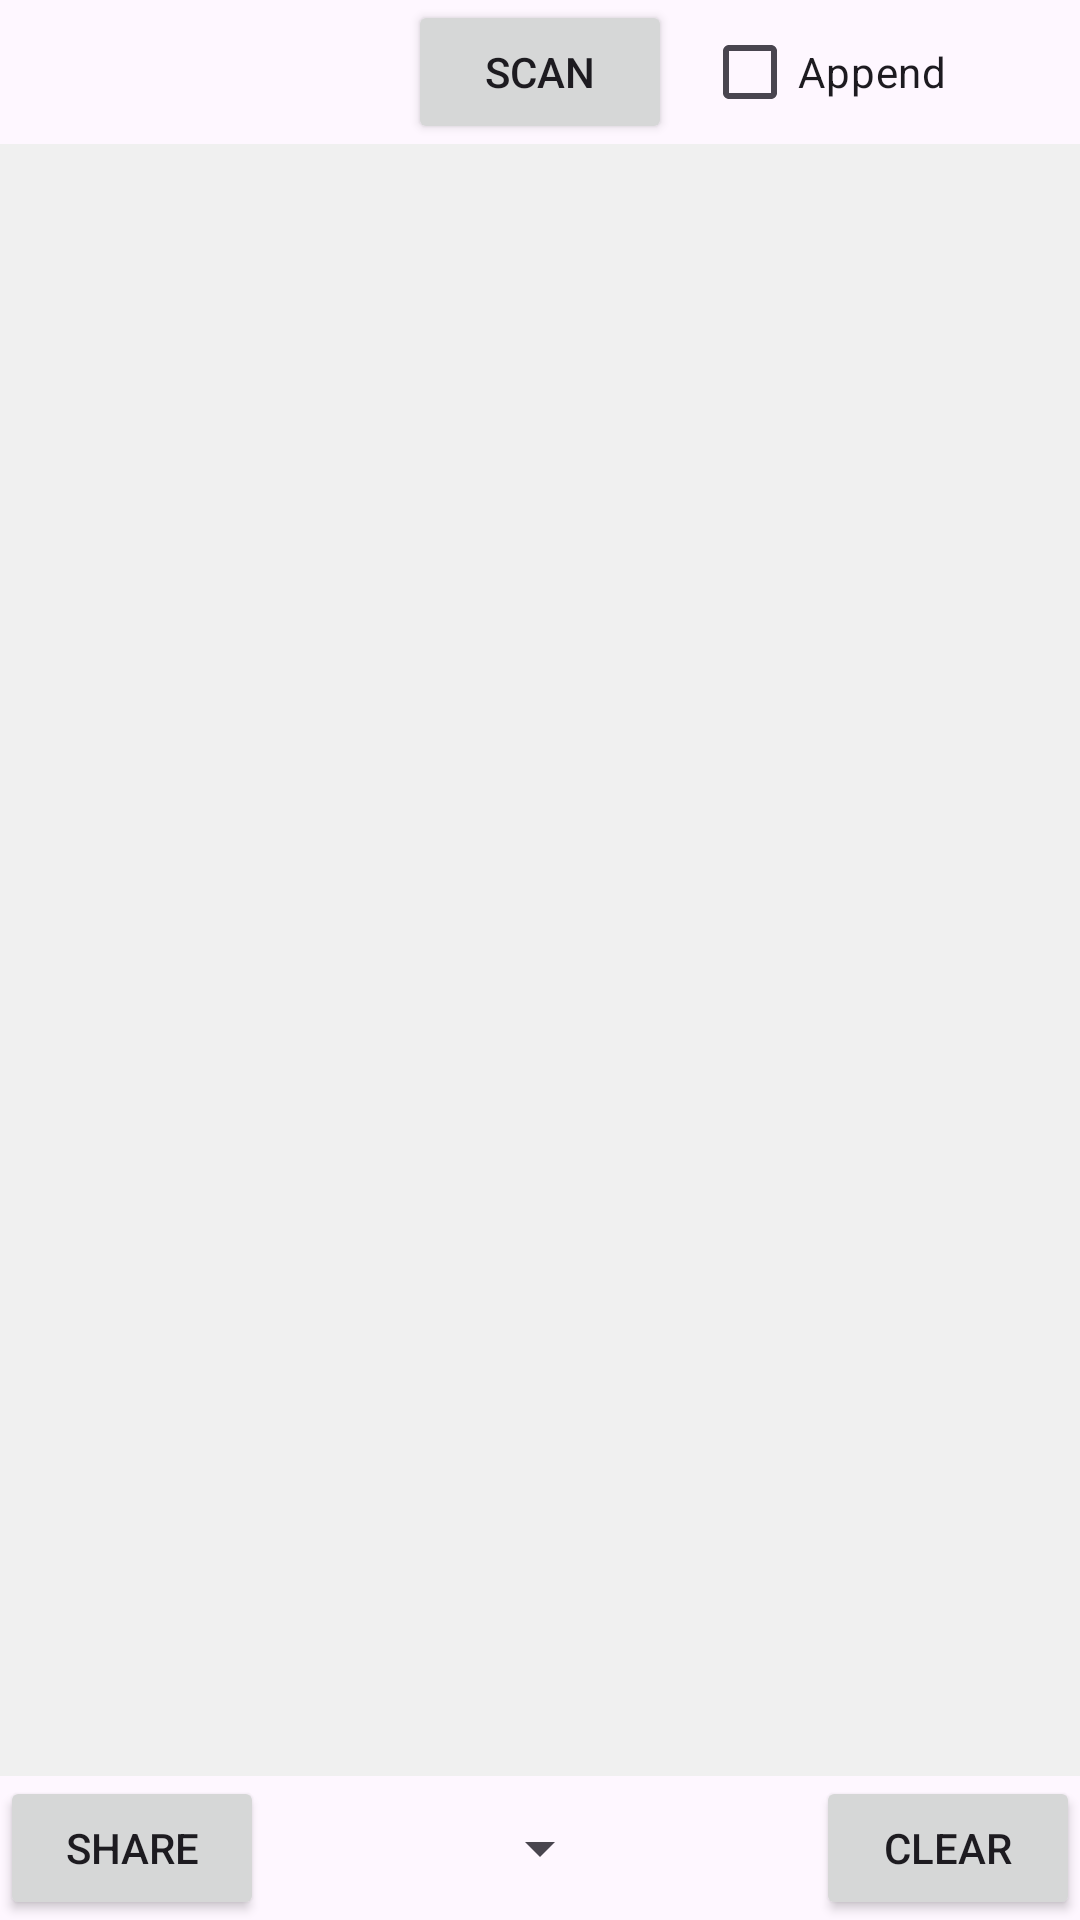

This screen was rendered from an Android layout file. Write that file and the resources it references.
<!-- AndroidManifest.xml: application theme Theme.QRCodeReader -->
<!-- res/layout/activity_main.xml -->
<?xml version="1.0" encoding="utf-8"?>
<androidx.constraintlayout.widget.ConstraintLayout xmlns:android="http://schemas.android.com/apk/res/android"
    xmlns:app="http://schemas.android.com/apk/res-auto"
    xmlns:tools="http://schemas.android.com/tools"
    android:id="@+id/main"
    android:layout_width="match_parent"
    android:layout_height="match_parent"
    tools:context=".MainActivity">

  <Button
      android:id="@+id/scan_button"
      android:layout_width="wrap_content"
      android:layout_height="wrap_content"
      android:text="@string/scan_button_text"
      app:layout_constraintEnd_toEndOf="parent"
      app:layout_constraintStart_toStartOf="parent"
      app:layout_constraintTop_toTopOf="parent" />

  <CheckBox
      android:id="@+id/append_check"
      android:layout_width="wrap_content"
      android:layout_height="wrap_content"
      android:layout_marginStart="10dp"
      android:text="@string/append_check_text"
      app:layout_constraintBottom_toBottomOf="@id/scan_button"
      app:layout_constraintStart_toEndOf="@id/scan_button" />

  <TextView
      android:id="@+id/content_text"
      android:layout_width="0dp"
      android:layout_height="0dp"
      android:background="#f0f0f0"
      android:breakStrategy="simple"
      app:layout_constraintBottom_toTopOf="@id/clear_button"
      app:layout_constraintEnd_toEndOf="parent"
      app:layout_constraintStart_toStartOf="parent"
      app:layout_constraintTop_toBottomOf="@id/scan_button" />

  <Button
      android:id="@+id/share_button"
      android:layout_width="wrap_content"
      android:layout_height="wrap_content"
      android:text="@string/share_button_text"
      app:icon="@android:drawable/ic_menu_share"
      app:layout_constraintBottom_toBottomOf="parent"
      app:layout_constraintStart_toStartOf="parent" />

  <Spinner
      android:id="@+id/content_spinner"
      android:layout_width="wrap_content"
      android:layout_height="0dp"
      app:layout_constraintBottom_toBottomOf="parent"
      app:layout_constraintEnd_toStartOf="@id/clear_button"
      app:layout_constraintStart_toEndOf="@id/share_button"
      app:layout_constraintTop_toBottomOf="@id/content_text" />

  <Button
      android:id="@+id/clear_button"
      android:layout_width="wrap_content"
      android:layout_height="wrap_content"
      android:text="@string/clear_button_text"
      app:icon="@android:drawable/ic_menu_delete"
      app:layout_constraintBottom_toBottomOf="parent"
      app:layout_constraintEnd_toEndOf="parent" />

</androidx.constraintlayout.widget.ConstraintLayout>
<!-- resources referenced by this layout -->
<resources>
  <string name="append_check_text">Append</string>
  <string name="clear_button_text">Clear</string>
  <string name="scan_button_text">Scan</string>
  <string name="share_button_text">Share</string>
  <style name="Theme.QRCodeReader" parent="Base.Theme.QRCodeReader" />
  <style name="Base.Theme.QRCodeReader" parent="Theme.Material3.DayNight.NoActionBar">
      
      
    </style>
</resources>
